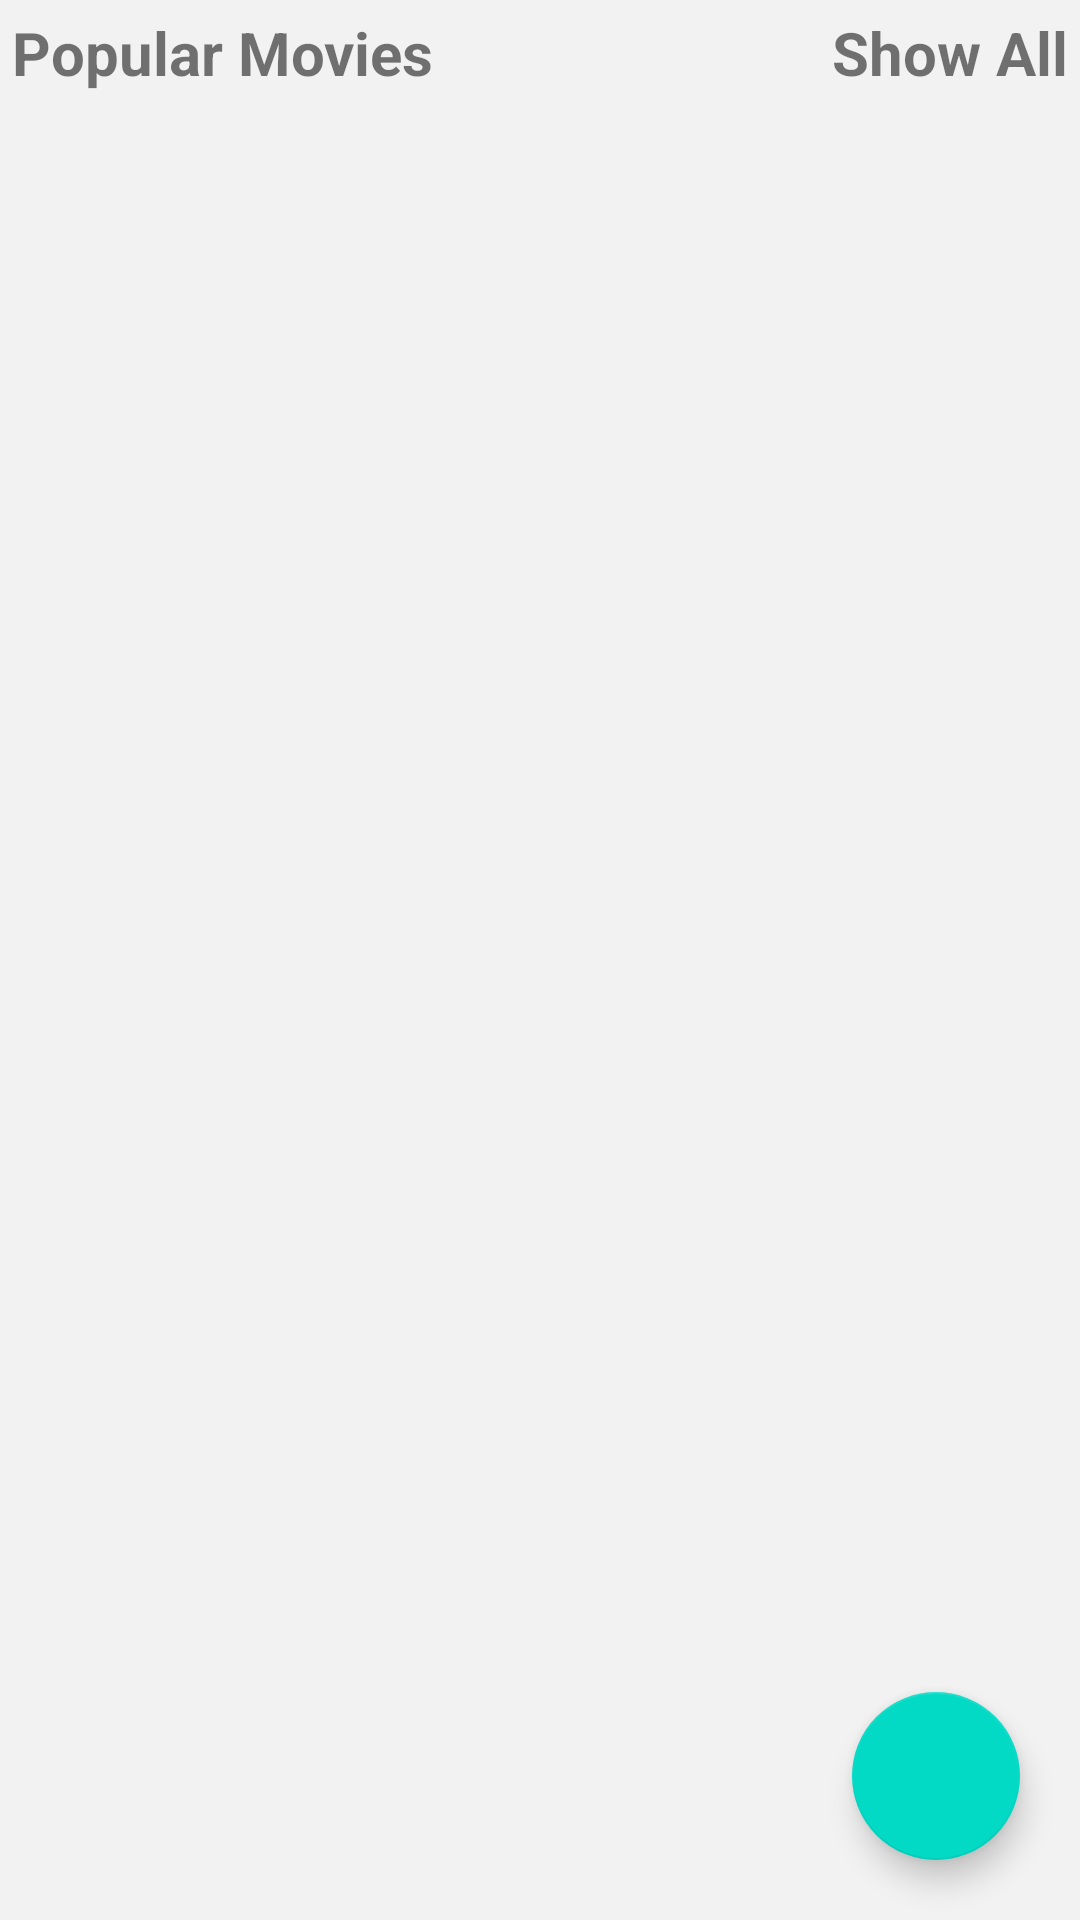

Write the Android layout XML for this screen, with the resource values it uses.
<!-- AndroidManifest.xml: application theme Theme.MovieClone -->
<!-- res/layout/fragment_home.xml -->
<?xml version="1.0" encoding="utf-8"?>
<androidx.constraintlayout.widget.ConstraintLayout
    xmlns:android="http://schemas.android.com/apk/res/android"
    xmlns:tools="http://schemas.android.com/tools"
    xmlns:app="http://schemas.android.com/apk/res-auto"
    android:layout_width="match_parent"
    android:layout_height="match_parent"
    android:background="@color/card_background"
    tools:context=".ui.HomeFragment">


    <TextView
        android:padding="@dimen/padding4"
        android:id="@+id/txtPopularMovies"
        android:textStyle="bold"
        android:textSize="@dimen/textSize20"
        app:layout_constraintTop_toTopOf="parent"
        app:layout_constraintStart_toStartOf="parent"
        android:layout_width="wrap_content"
        android:layout_height="wrap_content"
        android:text="@string/popular_movies"/>
    <TextView
        android:textSize="@dimen/textSize20"
        android:padding="@dimen/padding4"
        android:textStyle="bold"
        app:layout_constraintTop_toTopOf="parent"
        app:layout_constraintStart_toEndOf="@id/txtPopularMovies"
        app:layout_constraintEnd_toEndOf="parent"
        android:gravity="end"
        android:text="@string/show_All"
        android:id="@+id/showAll_PopularMovies"
        android:layout_width="0dp"
        android:layout_height="wrap_content"/>
    
   <androidx.recyclerview.widget.RecyclerView
       app:layout_constraintTop_toBottomOf="@id/txtPopularMovies"
       app:layout_constraintEnd_toEndOf="parent"
       app:layout_constraintStart_toStartOf="parent"
       android:id="@+id/recyclerVIew"
       android:layout_width="match_parent"
       android:layout_height="wrap_content"/>


    <com.google.android.material.floatingactionbutton.FloatingActionButton
        app:layout_constraintEnd_toEndOf="parent"
        app:layout_constraintBottom_toBottomOf="parent"
        android:id="@+id/fab"
        android:layout_margin="20dp"
        android:layout_gravity="end|bottom"
        android:src="@drawable/search_icon_foreground"
        android:layout_width="wrap_content"
        android:layout_height="wrap_content"/>

</androidx.constraintlayout.widget.ConstraintLayout>
<!-- resources referenced by this layout -->
<resources>
  <color name="card_background">#FFf2f2f2</color>
  <dimen name="padding4">4dp</dimen>
  <dimen name="textSize20">20sp</dimen>
  <string name="popular_movies">Popular Movies</string>
  <string name="show_All">Show All</string>
  <style name="Theme.MovieClone" parent="Theme.MaterialComponents.DayNight.DarkActionBar">
          
          <item name="colorPrimary">@color/purple_500</item>
          <item name="colorPrimaryVariant">@color/purple_700</item>
          <item name="colorOnPrimary">@color/white</item>
          
          <item name="colorSecondary">@color/teal_200</item>
          <item name="colorSecondaryVariant">@color/teal_700</item>
          <item name="colorOnSecondary">@color/black</item>
          
          <item name="android:statusBarColor" tools:targetApi="l">?attr/colorPrimaryVariant</item>
          <item name="windowNoTitle">true</item>
          
      </style>
  <color name="purple_500">#FF6200EE</color>
  <color name="purple_700">#FF3700B3</color>
  <color name="white">#FFFFFFFF</color>
  <color name="teal_200">#FF03DAC5</color>
  <color name="teal_700">#FF018786</color>
  <color name="black">#FF000000</color>
</resources>
